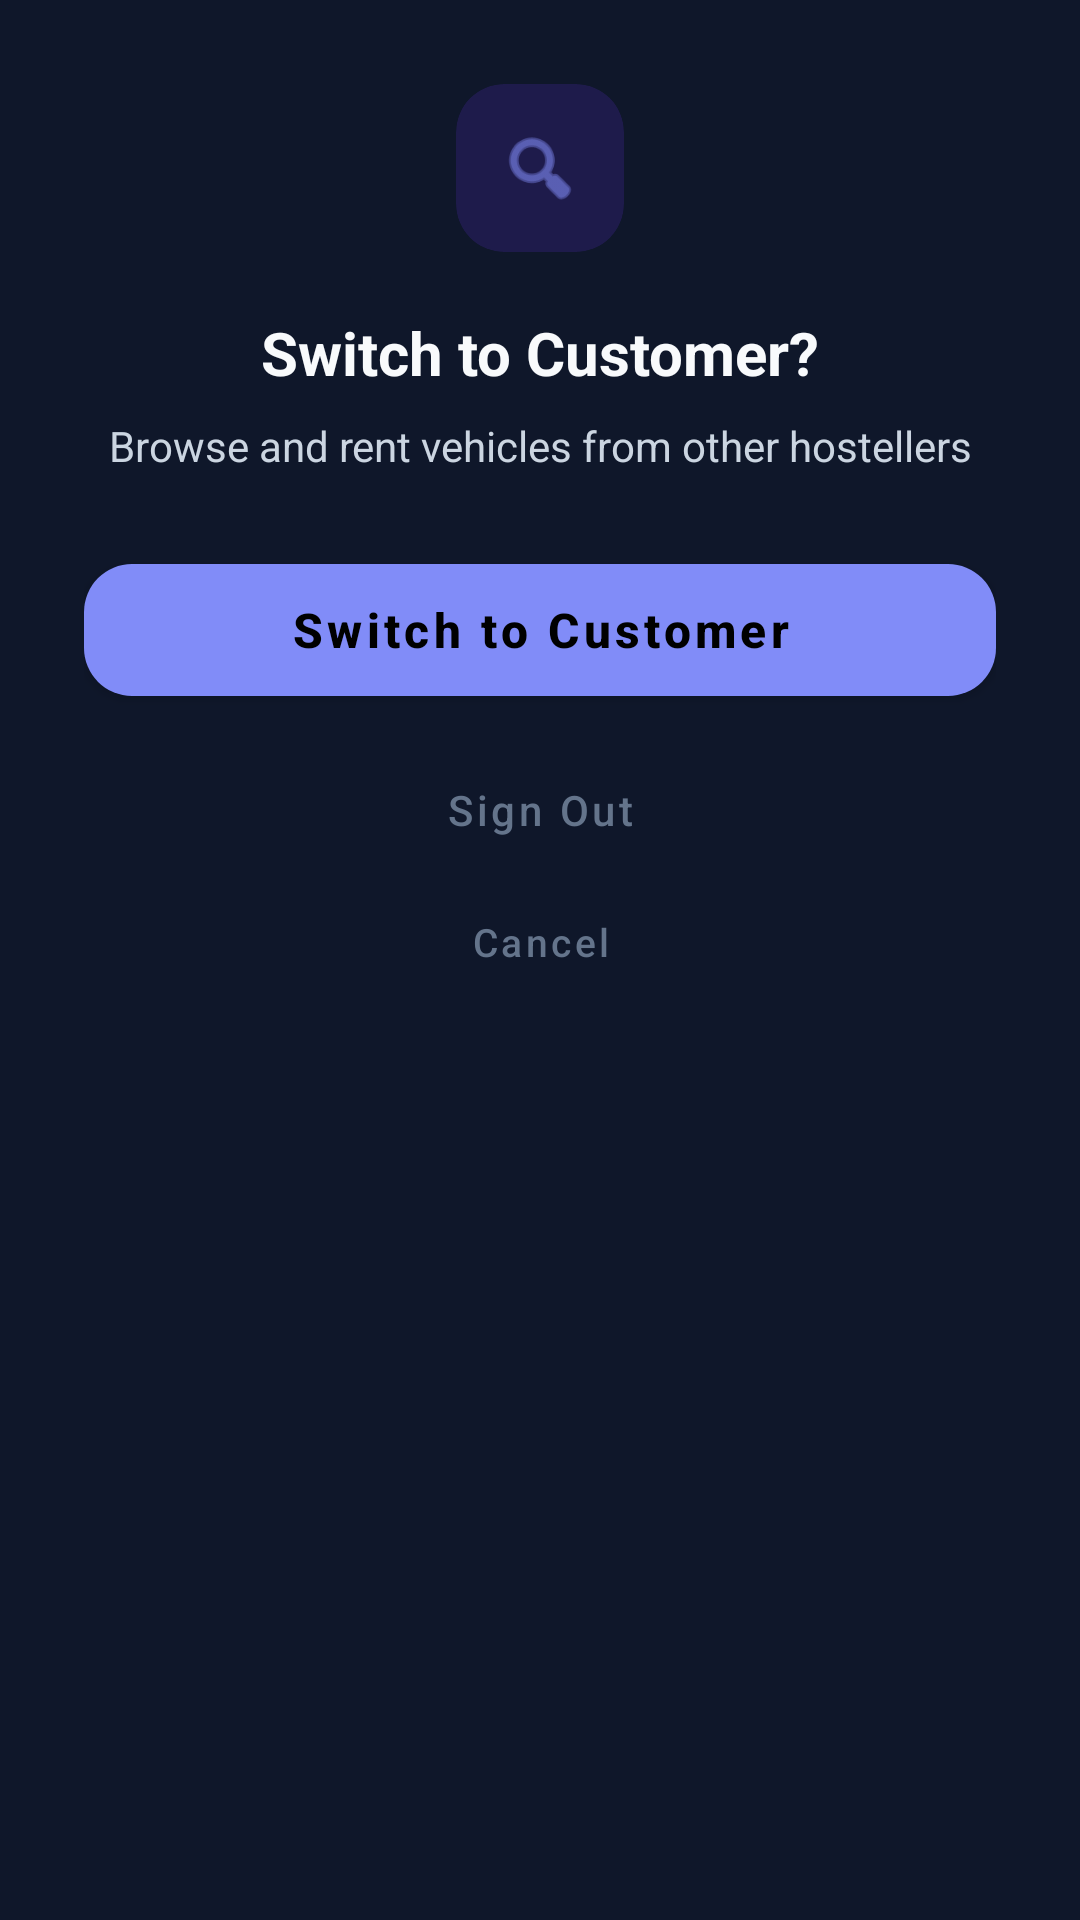

Here is an Android app screen rendered from its layout file. Give the layout XML and the strings, colors and styles it references.
<!-- AndroidManifest.xml: application theme Theme.VehicleRentApp -->
<!-- res/layout/dialog_owner_switch.xml -->
<?xml version="1.0" encoding="utf-8"?>
<LinearLayout xmlns:android="http://schemas.android.com/apk/res/android"
    xmlns:app="http://schemas.android.com/apk/res-auto"
    android:layout_width="match_parent"
    android:layout_height="wrap_content"
    android:orientation="vertical"
    android:background="@color/surface"
    android:padding="28dp">

    
    <com.google.android.material.card.MaterialCardView
        android:layout_width="56dp"
        android:layout_height="56dp"
        android:layout_gravity="center"
        app:cardCornerRadius="16dp"
        app:cardElevation="0dp"
        app:cardBackgroundColor="@color/primary_light">
        <ImageView
            android:layout_width="match_parent"
            android:layout_height="match_parent"
            android:padding="14dp"
            android:src="@android:drawable/ic_menu_search"
            app:tint="@color/primary" />
    </com.google.android.material.card.MaterialCardView>

    <TextView
        android:layout_width="match_parent"
        android:layout_height="wrap_content"
        android:layout_marginTop="20dp"
        android:gravity="center"
        android:text="Switch to Customer?"
        android:textColor="@color/text_primary"
        android:textSize="20sp"
        android:textStyle="bold" />

    <TextView
        android:layout_width="match_parent"
        android:layout_height="wrap_content"
        android:layout_marginTop="8dp"
        android:gravity="center"
        android:text="Browse and rent vehicles from other hostellers"
        android:textColor="@color/text_secondary"
        android:textSize="14sp"
        android:lineSpacingExtra="4dp" />

    <com.google.android.material.button.MaterialButton
        android:id="@+id/btnDialogPrimary"
        android:layout_width="match_parent"
        android:layout_height="56dp"
        android:layout_marginTop="24dp"
        android:text="Switch to Customer"
        android:textAllCaps="false"
        android:textSize="16sp"
        android:textStyle="bold"
        app:backgroundTint="@color/primary"
        app:cornerRadius="16dp" />

    <com.google.android.material.button.MaterialButton
        android:id="@+id/btnDialogSecondary"
        style="@style/Widget.MaterialComponents.Button.TextButton"
        android:layout_width="match_parent"
        android:layout_height="48dp"
        android:layout_marginTop="8dp"
        android:text="Sign Out"
        android:textAllCaps="false"
        android:textSize="14sp"
        android:textColor="@color/text_muted"
        app:cornerRadius="12dp"
        app:rippleColor="@color/card_outline" />

    <com.google.android.material.button.MaterialButton
        android:id="@+id/btnDialogCancel"
        style="@style/Widget.MaterialComponents.Button.TextButton"
        android:layout_width="match_parent"
        android:layout_height="40dp"
        android:text="Cancel"
        android:textAllCaps="false"
        android:textSize="13sp"
        android:textColor="@color/text_muted"
        app:cornerRadius="12dp" />

</LinearLayout>
<!-- resources referenced by this layout -->
<resources>
  <color name="card_outline">#334155</color>
  <color name="primary">#818CF8</color>
  <color name="primary_light">#1E1B4B</color>
  <color name="surface">#0F172A</color>
  <color name="text_muted">#64748B</color>
  <color name="text_primary">#F8FAFC</color>
  <color name="text_secondary">#CBD5E1</color>
  <style name="Theme.VehicleRentApp" parent="Theme.MaterialComponents.NoActionBar">
          <item name="colorPrimary">@color/primary</item>
          <item name="colorPrimaryDark">@color/background</item>
          <item name="colorAccent">@color/accent</item>
          <item name="android:statusBarColor">@color/background</item>
          <item name="android:windowLightStatusBar">false</item>
      </style>
  <color name="background">#000000</color>
  <color name="accent">#A3E635</color>
</resources>
